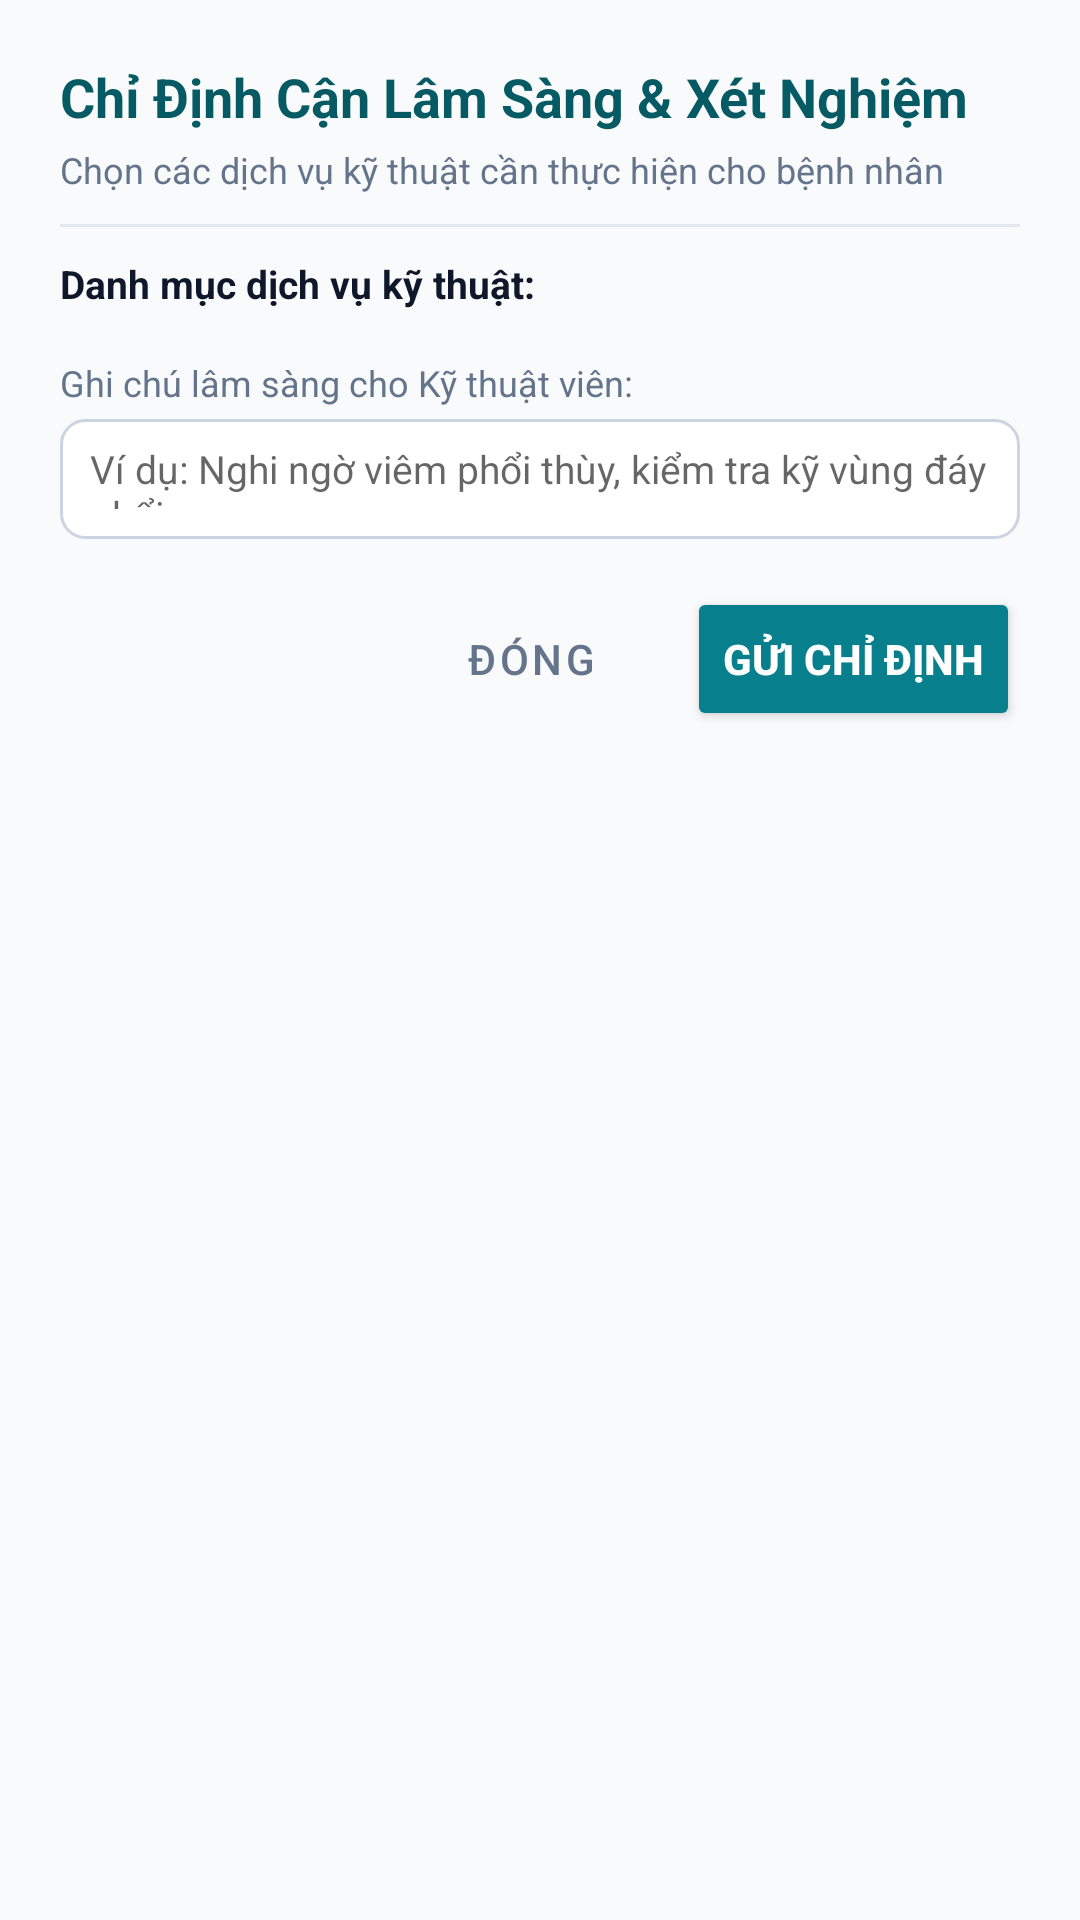

Layout XML and referenced resources for this Android screen:
<!-- AndroidManifest.xml: application theme Theme.CarePlusClinic -->
<!-- res/layout/dialog_doctor_order_lab.xml -->
<?xml version="1.0" encoding="utf-8"?>
<LinearLayout xmlns:android="http://schemas.android.com/apk/res/android"
    android:layout_width="match_parent"
    android:layout_height="wrap_content"
    android:orientation="vertical"
    android:padding="20dp">

    <TextView
        android:layout_width="wrap_content"
        android:layout_height="wrap_content"
        android:text="Chỉ Định Cận Lâm Sàng &amp; Xét Nghiệm"
        android:textColor="@color/primary_dark"
        android:textSize="18sp"
        android:textStyle="bold" />

    <TextView
        android:id="@+id/tvOrderLabSubtitle"
        android:layout_width="wrap_content"
        android:layout_height="wrap_content"
        android:layout_marginTop="4dp"
        android:text="Chọn các dịch vụ kỹ thuật cần thực hiện cho bệnh nhân"
        android:textColor="@color/text_secondary"
        android:textSize="12sp" />

    <View
        android:layout_width="match_parent"
        android:layout_height="1dp"
        android:layout_marginVertical="10dp"
        android:background="@color/divider" />

    <TextView
        android:layout_width="wrap_content"
        android:layout_height="wrap_content"
        android:text="Danh mục dịch vụ kỹ thuật:"
        android:textColor="@color/text_primary"
        android:textSize="13sp"
        android:textStyle="bold" />

    <LinearLayout
        android:id="@+id/llClinicalServicesList"
        android:layout_width="match_parent"
        android:layout_height="wrap_content"
        android:layout_marginTop="6dp"
        android:orientation="vertical" />

    <TextView
        android:layout_width="wrap_content"
        android:layout_height="wrap_content"
        android:layout_marginTop="10dp"
        android:text="Ghi chú lâm sàng cho Kỹ thuật viên:"
        android:textColor="@color/text_secondary"
        android:textSize="12sp" />

    <EditText
        android:id="@+id/etLabNotes"
        android:layout_width="match_parent"
        android:layout_height="40dp"
        android:layout_marginTop="4dp"
        android:background="@drawable/bg_input_field"
        android:hint="Ví dụ: Nghi ngờ viêm phổi thùy, kiểm tra kỹ vùng đáy phổi"
        android:paddingHorizontal="10dp"
        android:textColor="@color/text_primary"
        android:textSize="13sp" />

    <LinearLayout
        android:layout_width="match_parent"
        android:layout_height="wrap_content"
        android:layout_marginTop="16dp"
        android:gravity="end"
        android:orientation="horizontal">

        <Button
            android:id="@+id/btnCancelOrderLab"
            style="?attr/materialButtonOutlinedStyle"
            android:layout_width="wrap_content"
            android:layout_height="wrap_content"
            android:layout_marginEnd="8dp"
            android:text="Đóng"
            android:textColor="@color/text_secondary" />

        <Button
            android:id="@+id/btnConfirmOrderLab"
            android:layout_width="wrap_content"
            android:layout_height="wrap_content"
            android:backgroundTint="@color/primary"
            android:text="Gửi chỉ định"
            android:textColor="@color/white"
            android:textStyle="bold" />
    </LinearLayout>
</LinearLayout>
<!-- resources referenced by this layout -->
<resources>
  <color name="divider">#E2E8F0</color>
  <color name="primary">#087F8C</color>
  <color name="primary_dark">#065A64</color>
  <color name="text_primary">#0F172A</color>
  <color name="text_secondary">#64748B</color>
  <color name="white">#FFFFFF</color>
  <!-- drawable bg_input_field (drawable) -->
  <?xml version="1.0" encoding="utf-8"?>
  <shape xmlns:android="http://schemas.android.com/apk/res/android"
      android:shape="rectangle">
      <solid android:color="@color/white" />
      <stroke
          android:width="1dp"
          android:color="@color/border" />
      <corners android:radius="8dp" />
      <padding
          android:bottom="10dp"
          android:left="12dp"
          android:right="12dp"
          android:top="10dp" />
  </shape>
  <style name="Theme.CarePlusClinic" parent="Theme.MaterialComponents.DayNight.NoActionBar">
          
          <item name="colorPrimary">@color/primary</item>
          <item name="colorPrimaryVariant">@color/primary_dark</item>
          <item name="colorOnPrimary">@color/white</item>
          
          <item name="colorSecondary">@color/accent_green</item>
          <item name="colorSecondaryVariant">@color/accent_green</item>
          <item name="colorOnSecondary">@color/white</item>
          
          <item name="android:statusBarColor">@color/primary_dark</item>
          <item name="android:windowBackground">@color/background</item>
      </style>
  <color name="border">#CBD5E1</color>
  <color name="accent_green">#10B981</color>
  <color name="background">#F8FAFC</color>
</resources>
